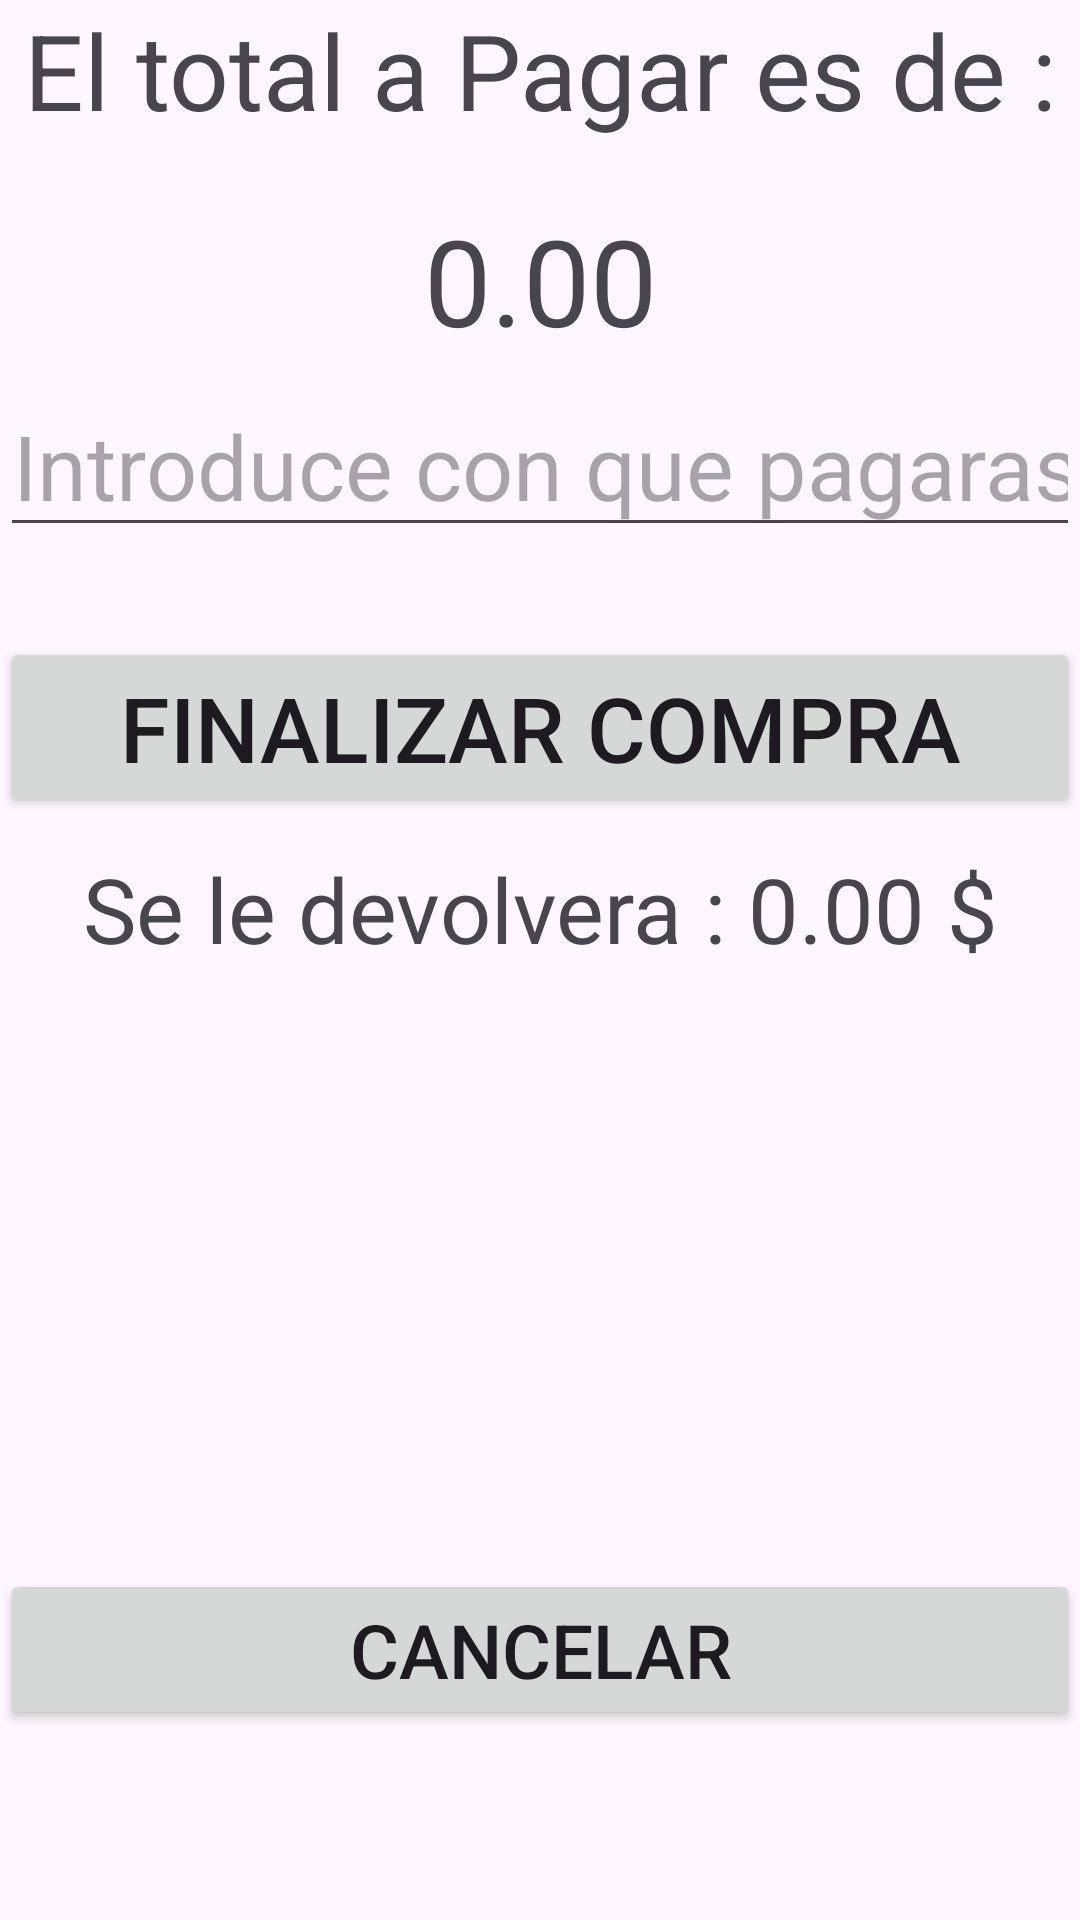

This screen was rendered from an Android layout file. Write that file and the resources it references.
<!-- AndroidManifest.xml: application theme Theme.ListaDeCompra -->
<!-- res/layout/activity_paymentactivity.xml -->
<?xml version="1.0" encoding="utf-8"?>
<LinearLayout
    xmlns:android="http://schemas.android.com/apk/res/android"
    android:layout_width="match_parent"
    android:layout_height="match_parent"
    android:orientation="vertical">


    <TextView
        android:id="@+id/textViewTotalToPay"
        android:layout_width="match_parent"
        android:layout_height="wrap_content"
        android:layout_marginBottom="20dp"
        android:textSize="35dp"
        android:textAlignment="center"
        android:text="@string/textViewTotalToPay" />

    <TextView
        android:id="@+id/textViewTotalMoney"
        android:layout_width="match_parent"
        android:layout_height="wrap_content"
        android:layout_marginBottom="5dp"
        android:textSize="40dp"
        android:textAlignment="center"
        android:text="@string/textViewTotalMoney" />

    <EditText
        android:id="@+id/editTextNumberDecimal"
        android:layout_width="match_parent"
        android:layout_height="wrap_content"
        android:layout_marginBottom="30dp"
        android:textSize="30dp"
        android:textAlignment="center"
        android:hint="@string/editTextNumberDecimal"
        android:ems="10"
        android:inputType="numberDecimal" />

    <Button
        android:id="@+id/buttonFinalizar"
        android:layout_width="match_parent"
        android:layout_height="wrap_content"
        android:textSize="30dp"
        android:layout_marginBottom="10dp"
        android:text="@string/buttonFinalizar" />

    <TextView
        android:id="@+id/textViewVuelta"
        android:layout_width="match_parent"
        android:layout_height="wrap_content"
        android:layout_marginBottom="200dp"
        android:textSize="30dp"
        android:textAlignment="center"
        android:text="@string/app_nametextViewVuelta" />

    <Button
        android:id="@+id/buttonGoMain"
        android:layout_width="match_parent"
        android:layout_height="wrap_content"
        android:textSize="25dp"
        android:text="@string/buttonGoMain" />

</LinearLayout>
<!-- resources referenced by this layout -->
<resources>
  <string name="app_nametextViewVuelta">Se le devolvera : 0.00 $</string>
  <string name="buttonFinalizar">Finalizar Compra</string>
  <string name="buttonGoMain">Cancelar</string>
  <string name="editTextNumberDecimal">Introduce con que pagaras</string>
  <string name="textViewTotalMoney">0.00</string>
  <string name="textViewTotalToPay">El total a Pagar es de : </string>
  <style name="Theme.ListaDeCompra" parent="Base.Theme.ListaDeCompra" />
  <style name="Base.Theme.ListaDeCompra" parent="Theme.Material3.DayNight.NoActionBar">
          
          
      </style>
</resources>
